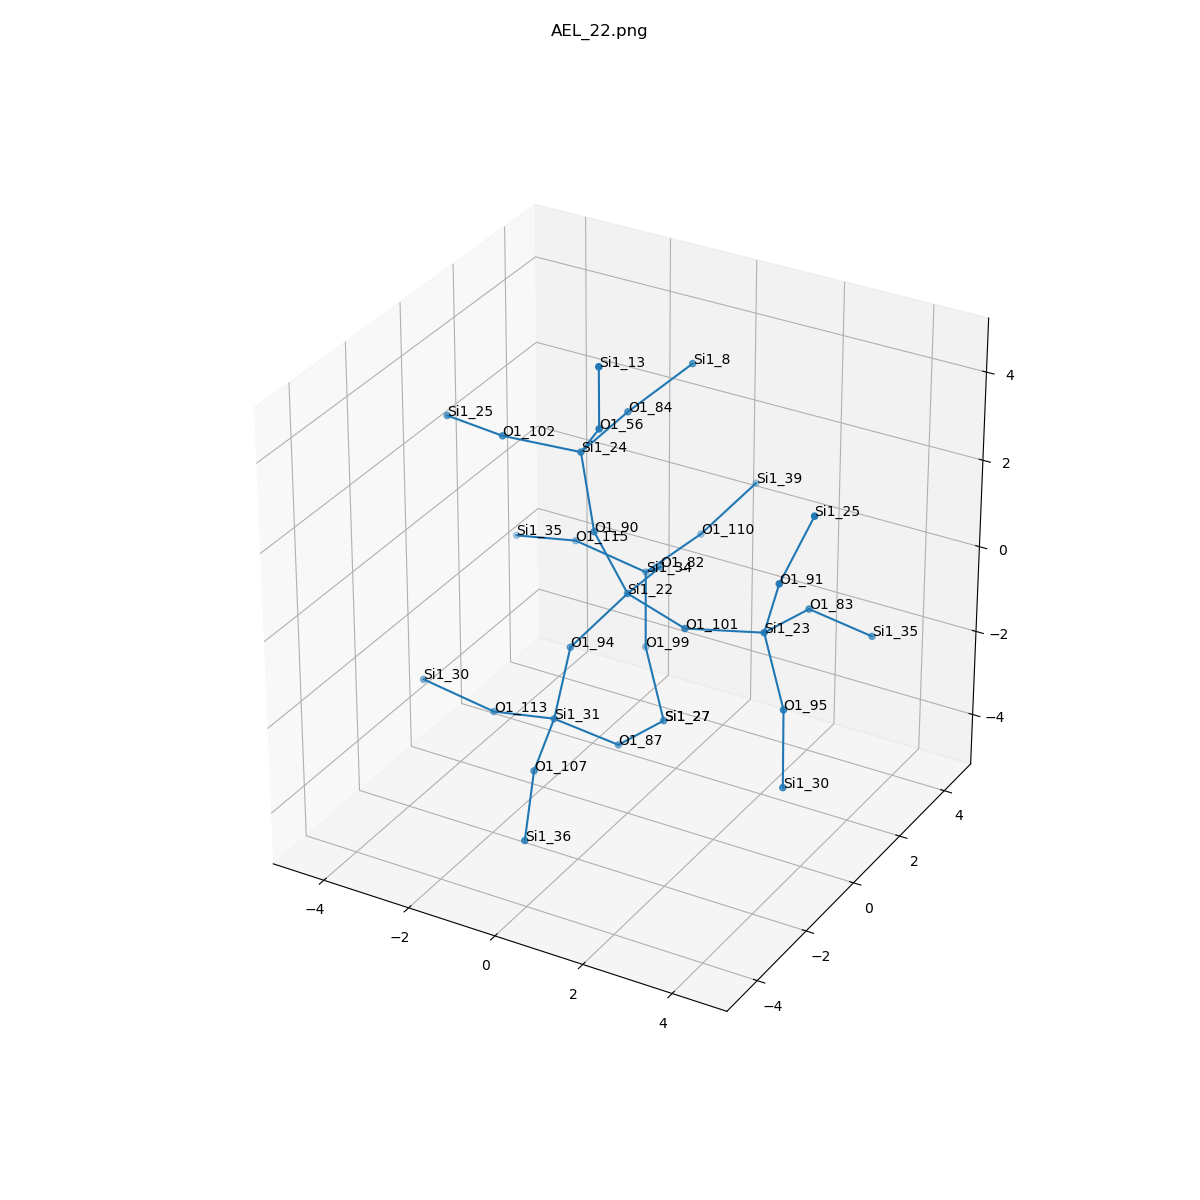

Values plotted in this chart, from the file beside it:
, neighbor_num, isite, atom, x, y, z, front_index
0, 0, 22, Si1, 0.0, 0.0, 0.0, 
1, 1, 101, O1, 1.548, -0.4195, -0.146, 0.0
2, 1, 90, O1, -0.5303, -0.4008, 1.465, 0.0
3, 1, 94, O1, -0.8711, -0.7735, -1.112, 0.0
4, 1, 82, O1, -0.1513, 1.588, -0.2156, 0.0
5, 2, 23, Si1, 3.095, 0.0, 0.0, 1.0
6, 2, 24, Si1, -1.061, 0.0, 2.93, 2.0
7, 2, 31, Si1, -1.063, -1.107, -2.676, 3.0
8, 2, 34, Si1, -1.063, 2.586, -1.09, 4.0
9, 3, 95, O1, 3.966, -0.7735, -1.112, 5.0
10, 3, 83, O1, 3.247, 1.588, -0.2156, 5.0
11, 3, 91, O1, 3.626, -0.4008, 1.465, 5.0
12, 3, 56, O1, -0.1895, -0.7735, 4.042, 6.0
13, 3, 102, O1, -2.608, -0.4195, 3.076, 6.0
14, 3, 84, O1, -0.9093, 1.588, 3.146, 6.0
15, 3, 107, O1, -0.6259, -2.63, -2.957, 7.0
16, 3, 113, O1, -2.608, -0.9084, -3.081, 7.0
17, 3, 87, O1, -0.1513, -0.1086, -3.55, 7.0
18, 3, 110, O1, -0.6259, 4.109, -0.8089, 8.0
19, 3, 115, O1, -2.608, 2.388, -0.6843, 8.0
20, 3, 99, O1, -0.8711, 2.253, -2.654, 8.0
21, 4, 30, Si1, 4.158, -1.107, -2.676, 9.0
22, 4, 35, Si1, 4.158, 2.586, -1.09, 10.0
23, 4, 25, Si1, 4.156, 0.0, 2.93, 11.0
24, 4, 13, Si1, 0.002494, -1.107, 5.606, 12.0
25, 4, 25, Si1, -4.156, 0.0, 2.93, 13.0
26, 4, 8, Si1, 0.002494, 2.586, 4.02, 14.0
27, 4, 36, Si1, -0.05818, -3.942, -3.695, 15.0
28, 4, 30, Si1, -4.154, -1.107, -2.676, 16.0
29, 4, 27, Si1, 0.0, 1.48, -3.766, 17.0
30, 4, 39, Si1, -0.05818, 5.422, -0.07098, 18.0
31, 4, 35, Si1, -4.154, 2.586, -1.09, 19.0
32, 4, 27, Si1, 0.0, 1.48, -3.766, 20.0
